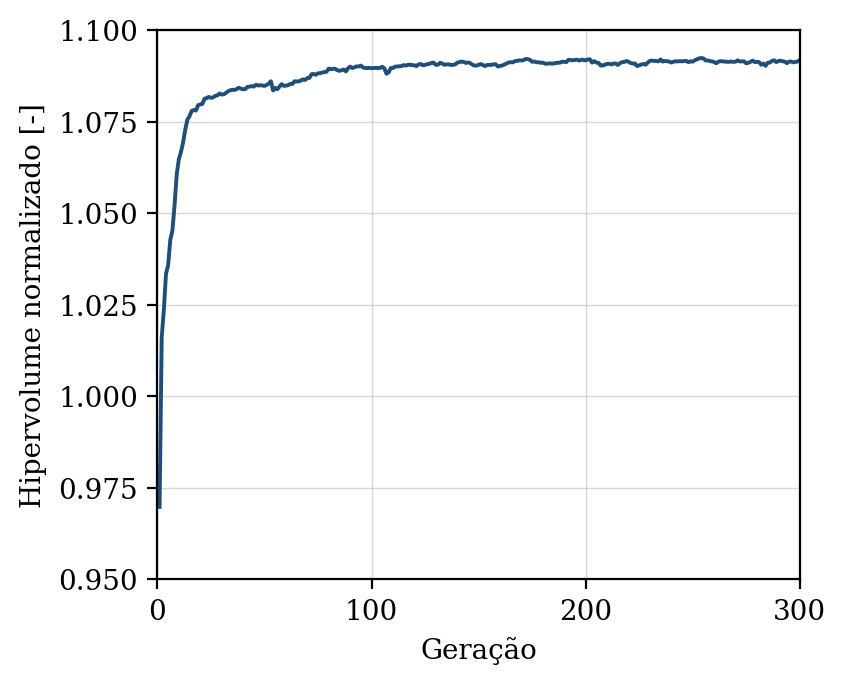

The file beside this chart, header and first rows:
geracao, hipervolume, n_solucoes, n_avaliacoes
1, 0.9698, 11, 50
2, 1.016, 17, 100
3, 1.024, 26, 150
4, 1.033, 37, 200
5, 1.036, 45, 250
6, 1.043, 49, 300
7, 1.045, 50, 350
8, 1.052, 50, 400
9, 1.061, 50, 450
10, 1.065, 50, 500
11, 1.067, 50, 550
12, 1.069, 50, 600
13, 1.073, 50, 650
14, 1.076, 50, 700
15, 1.076, 50, 750
16, 1.078, 50, 800
17, 1.078, 50, 850
18, 1.078, 50, 900
19, 1.079, 50, 950
20, 1.08, 50, 1000
21, 1.08, 50, 1050
22, 1.081, 50, 1100
23, 1.081, 50, 1150
24, 1.082, 50, 1200
25, 1.081, 50, 1250
26, 1.082, 50, 1300
27, 1.082, 50, 1350
28, 1.082, 50, 1400
29, 1.083, 50, 1450
30, 1.082, 50, 1500
31, 1.082, 50, 1550
32, 1.083, 50, 1600
33, 1.083, 50, 1650
34, 1.084, 50, 1700
35, 1.084, 50, 1750
36, 1.084, 50, 1800
37, 1.084, 50, 1850
38, 1.084, 50, 1900
39, 1.084, 50, 1950
40, 1.084, 50, 2000
41, 1.084, 50, 2050
42, 1.084, 50, 2100
43, 1.085, 50, 2150
44, 1.085, 50, 2200
45, 1.085, 50, 2250
46, 1.085, 50, 2300
47, 1.085, 50, 2350
48, 1.085, 50, 2400
49, 1.085, 50, 2450
50, 1.085, 50, 2500
51, 1.085, 50, 2550
52, 1.085, 50, 2600
53, 1.086, 50, 2650
54, 1.084, 50, 2700
55, 1.084, 50, 2750
56, 1.084, 50, 2800
57, 1.085, 50, 2850
58, 1.085, 50, 2900
59, 1.085, 50, 2950
60, 1.085, 50, 3000
... 240 more rows
